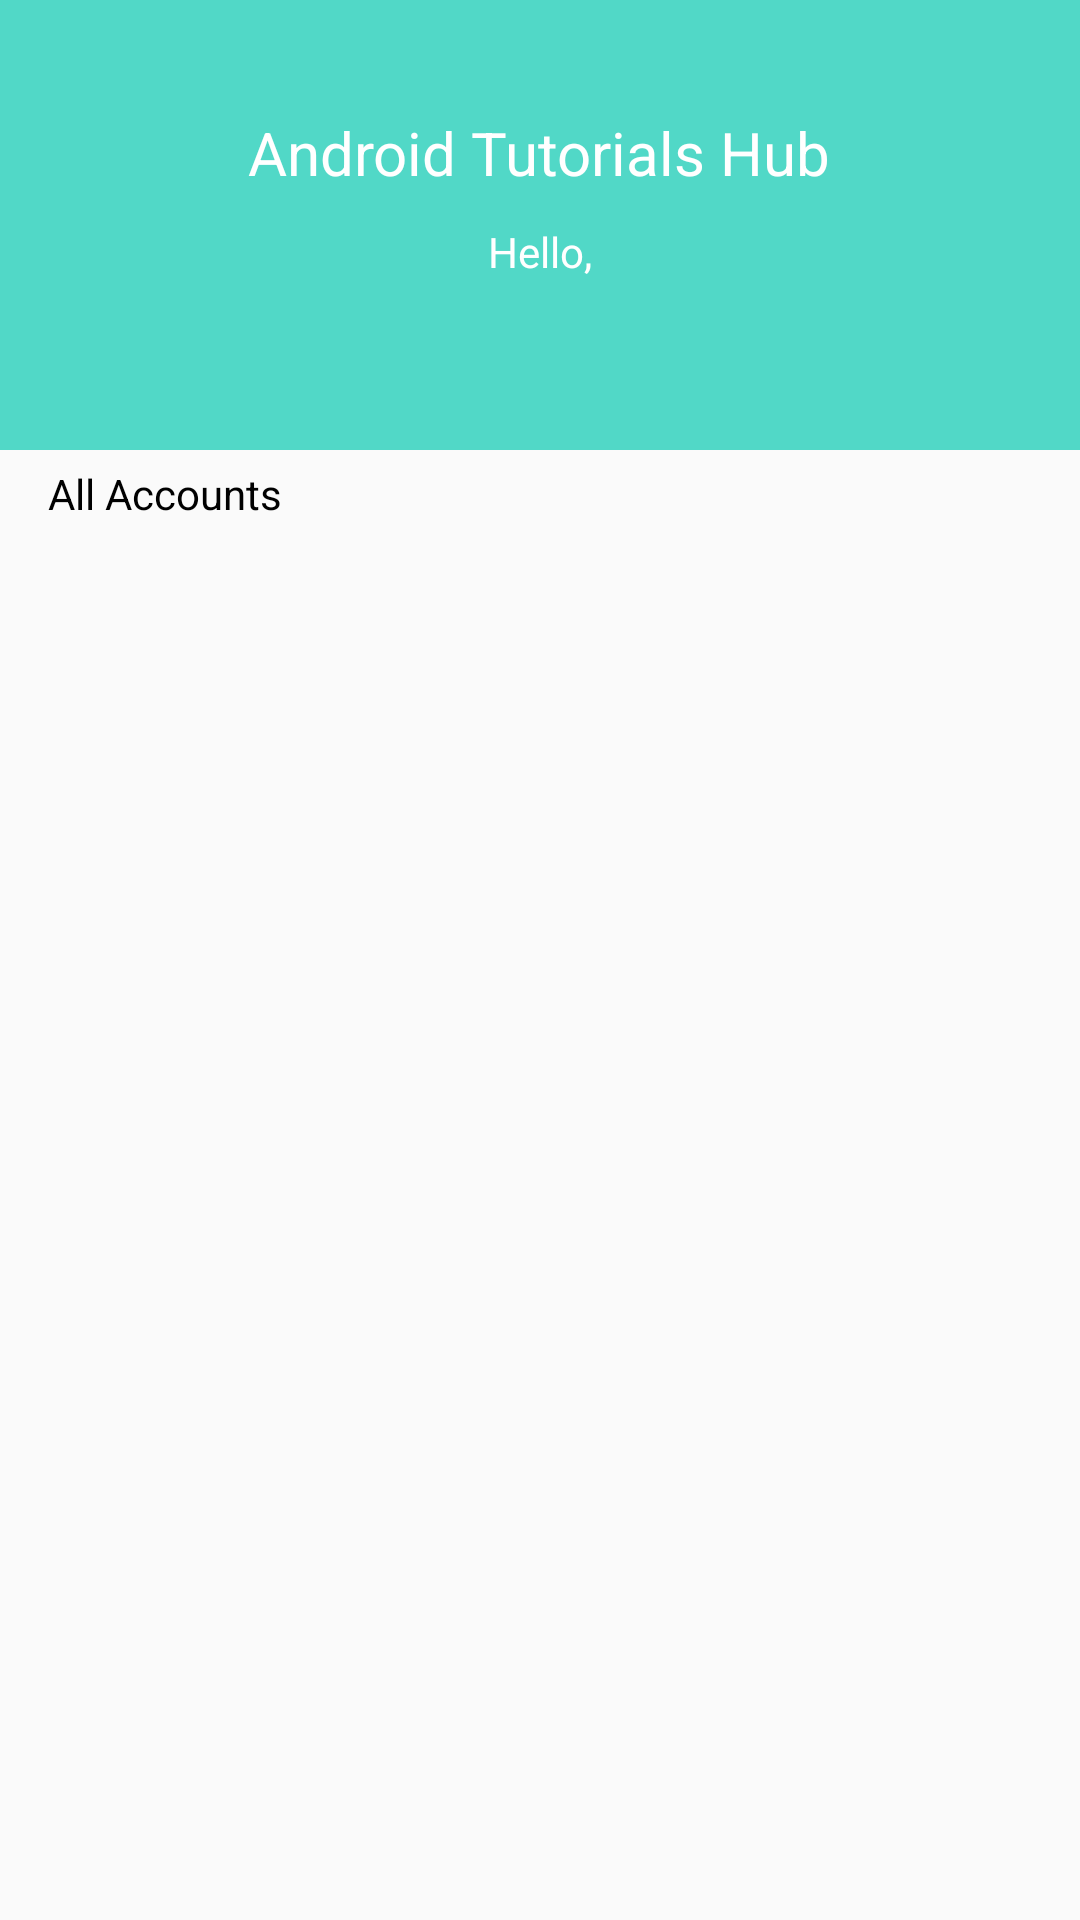

Layout XML and referenced resources for this Android screen:
<!-- AndroidManifest.xml: application theme AppTheme -->
<!-- res/layout/activity_users_list.xml -->
<?xml version="1.0" encoding="utf-8"?>
<LinearLayout xmlns:android="http://schemas.android.com/apk/res/android"
    android:layout_width="match_parent"
    android:layout_height="match_parent"
    android:orientation="vertical">

    <android.support.v7.widget.LinearLayoutCompat
        android:layout_width="match_parent"
        android:layout_height="150dp"
        android:background="@color/colorPrimary"
        android:gravity="center"
        android:orientation="vertical">

        <android.support.v7.widget.AppCompatTextView
            android:layout_width="wrap_content"
            android:layout_height="wrap_content"
            android:text="@string/text_title"
            android:textSize="20sp" />

        <android.support.v7.widget.AppCompatTextView
            android:layout_width="wrap_content"
            android:layout_height="wrap_content"
            android:layout_marginTop="10dp"
            android:text="@string/text_hello" />

        <android.support.v7.widget.AppCompatTextView
            android:id="@+id/textViewName"
            android:layout_width="wrap_content"
            android:layout_height="wrap_content" />

    </android.support.v7.widget.LinearLayoutCompat>

    <android.support.v7.widget.AppCompatTextView
        android:layout_width="wrap_content"
        android:layout_height="wrap_content"
        android:paddingBottom="5dp"
        android:paddingLeft="16dp"
        android:paddingTop="5dp"
        android:text="@string/text_accounts"
        android:textColor="@android:color/black" />

    <android.support.v7.widget.RecyclerView
        android:id="@+id/recyclerViewUsers"
        android:layout_width="match_parent"
        android:layout_height="match_parent" />

</LinearLayout>
<!-- resources referenced by this layout -->
<resources>
  <color name="colorPrimary">#51d8c7</color>
  <string name="text_accounts">All Accounts</string>
  <string name="text_hello">Hello,</string>
  <string name="text_title">Android Tutorials Hub</string>
  <style name="AppTheme" parent="Theme.AppCompat.Light.DarkActionBar">
          <item name="colorPrimary">@color/colorPrimary</item>
          <item name="colorPrimaryDark">@color/colorPrimaryDark</item>
          <item name="colorAccent">@color/colorAccent</item>
          <item name="android:textColor">@color/colorText</item>
          <item name="android:textColorHint">@color/colorText</item>
          <item name="colorControlNormal">@color/colorText</item>
          <item name="colorControlActivated">@color/colorText</item>
      </style>
  <color name="colorPrimaryDark">#51d8c7</color>
  <color name="colorAccent">#FFFFFF</color>
  <color name="colorText">#FFFFFF</color>
</resources>
